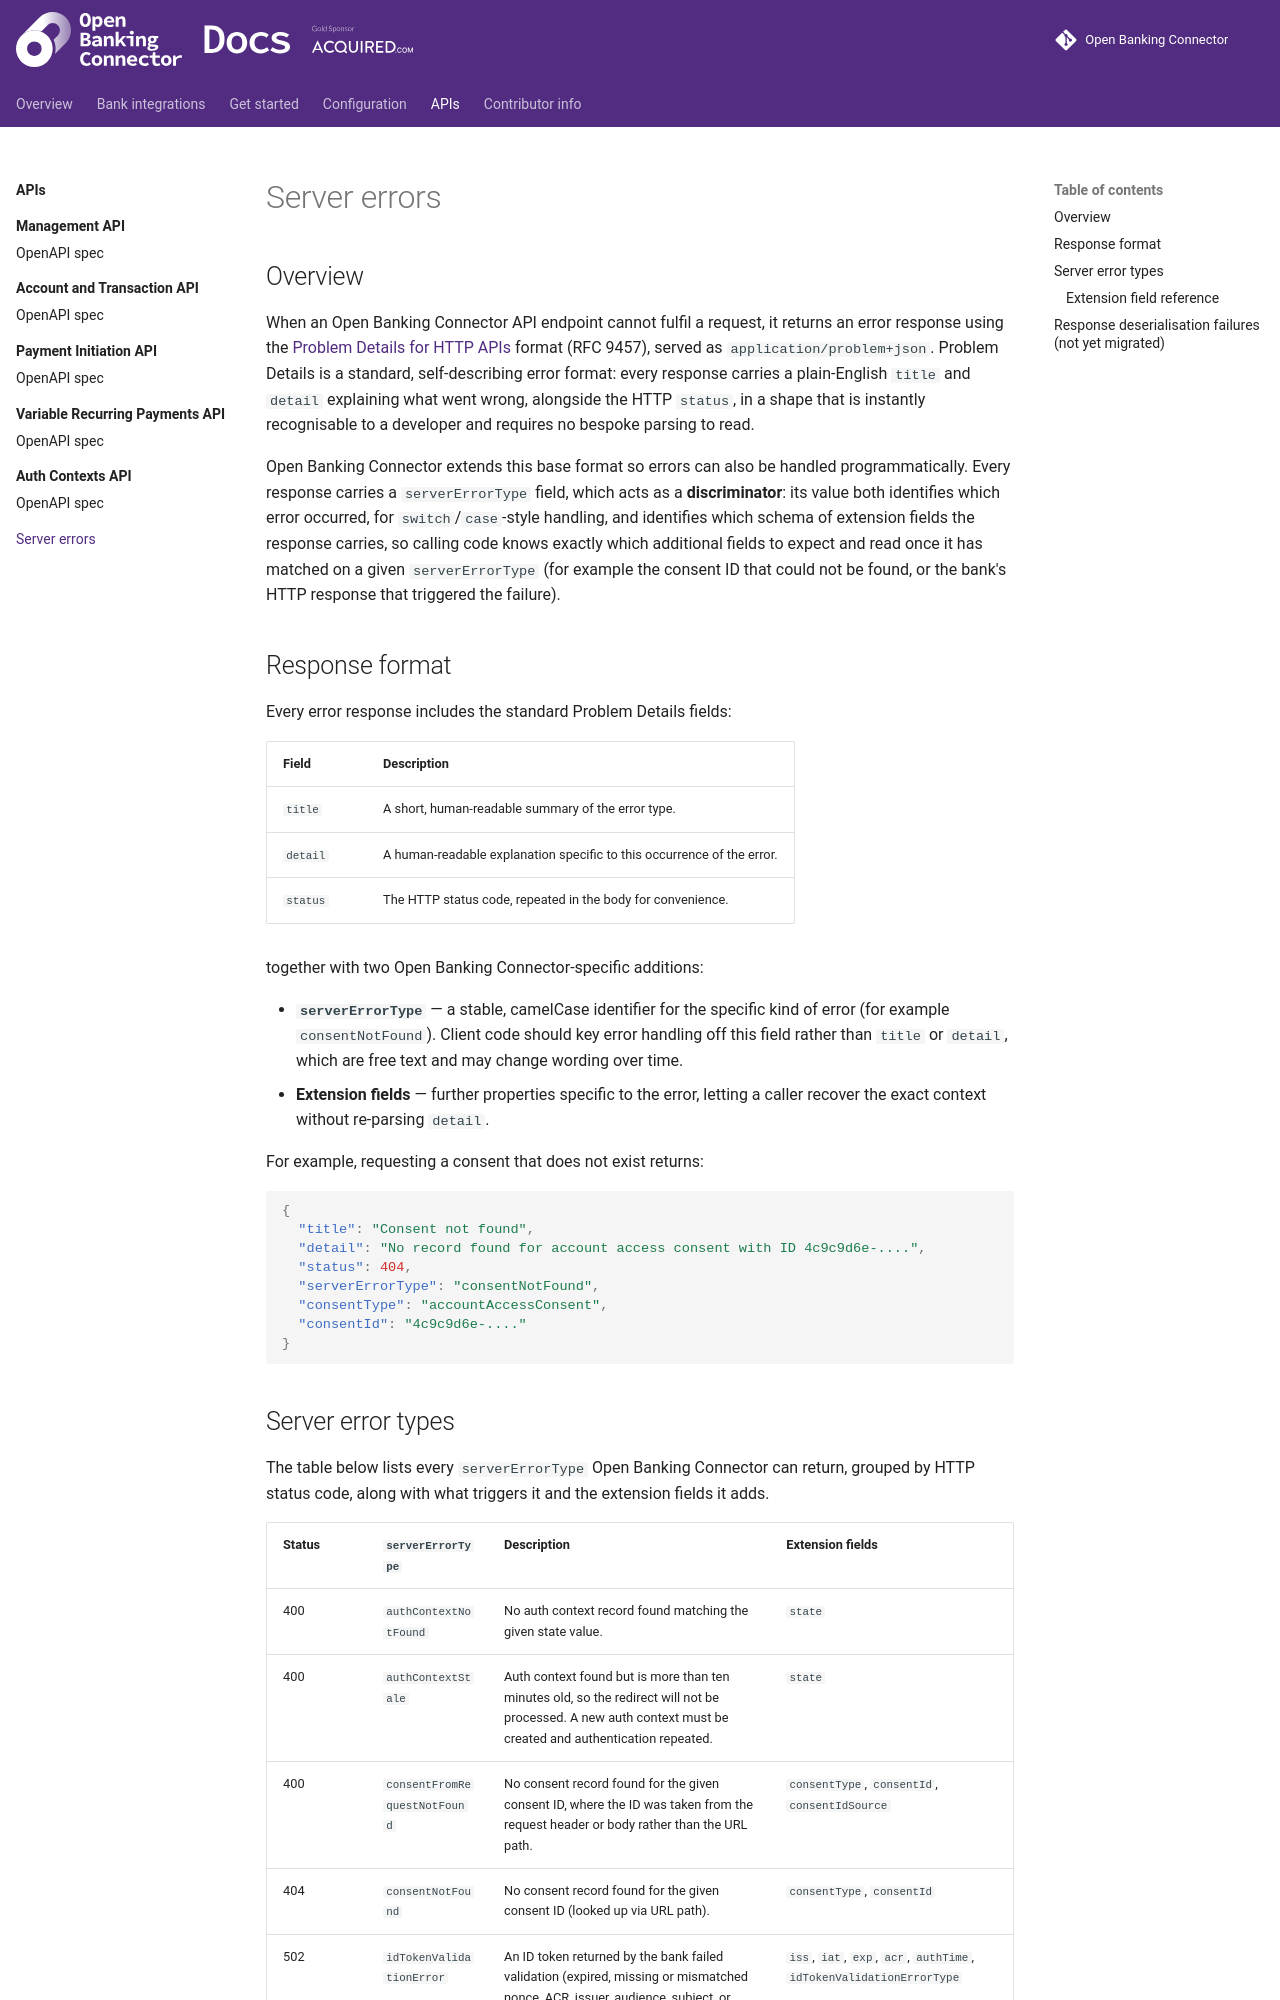

repository: finlabsuk/open-banking-connector · page: apis/server-errors/index.html · generator: mkdocs

# Server errors

## Overview

When an Open Banking Connector API endpoint cannot fulfil a request, it returns an error response using the
[Problem Details for HTTP APIs](https://www.rfc-editor.org/rfc/rfc9457) format (RFC 9457), served as
`application/problem+json`. Problem Details is a standard, self-describing error format: every response carries a
plain-English `title` and `detail` explaining what went wrong, alongside the HTTP `status`, in a shape that is instantly
recognisable to a developer and requires no bespoke parsing to read.

Open Banking Connector extends this base format so errors can also be handled programmatically. Every response carries a
`serverErrorType` field, which acts as a **discriminator**: its value both identifies which error occurred, for
`switch`/`case`-style handling, and identifies which schema of extension fields the response carries, so calling code
knows exactly which additional fields to expect and read once it has matched on a given `serverErrorType`
(for example the consent ID that could not be found, or the bank's HTTP response that triggered the failure).

## Response format

Every error response includes the standard Problem Details fields:

| Field    | Description                                                            |
|----------|------------------------------------------------------------------------|
| `title`  | A short, human-readable summary of the error type.                     |
| `detail` | A human-readable explanation specific to this occurrence of the error. |
| `status` | The HTTP status code, repeated in the body for convenience.            |

together with two Open Banking Connector-specific additions:

- **`serverErrorType`** &mdash; a stable, camelCase identifier for the specific kind of error (for example
  `consentNotFound`). Client code should key error handling off this field rather than `title` or `detail`, which are
  free text and may change wording over time.
- **Extension fields** &mdash; further properties specific to the error, letting a caller recover the exact context
  without re-parsing `detail`.

For example, requesting a consent that does not exist returns:

```json
{
  "title": "Consent not found",
  "detail": "No record found for account access consent with ID 4c9c9d6e-....",
  "status": 404,
  "serverErrorType": "consentNotFound",
  "consentType": "accountAccessConsent",
  "consentId": "4c9c9d6e-...."
}
```
